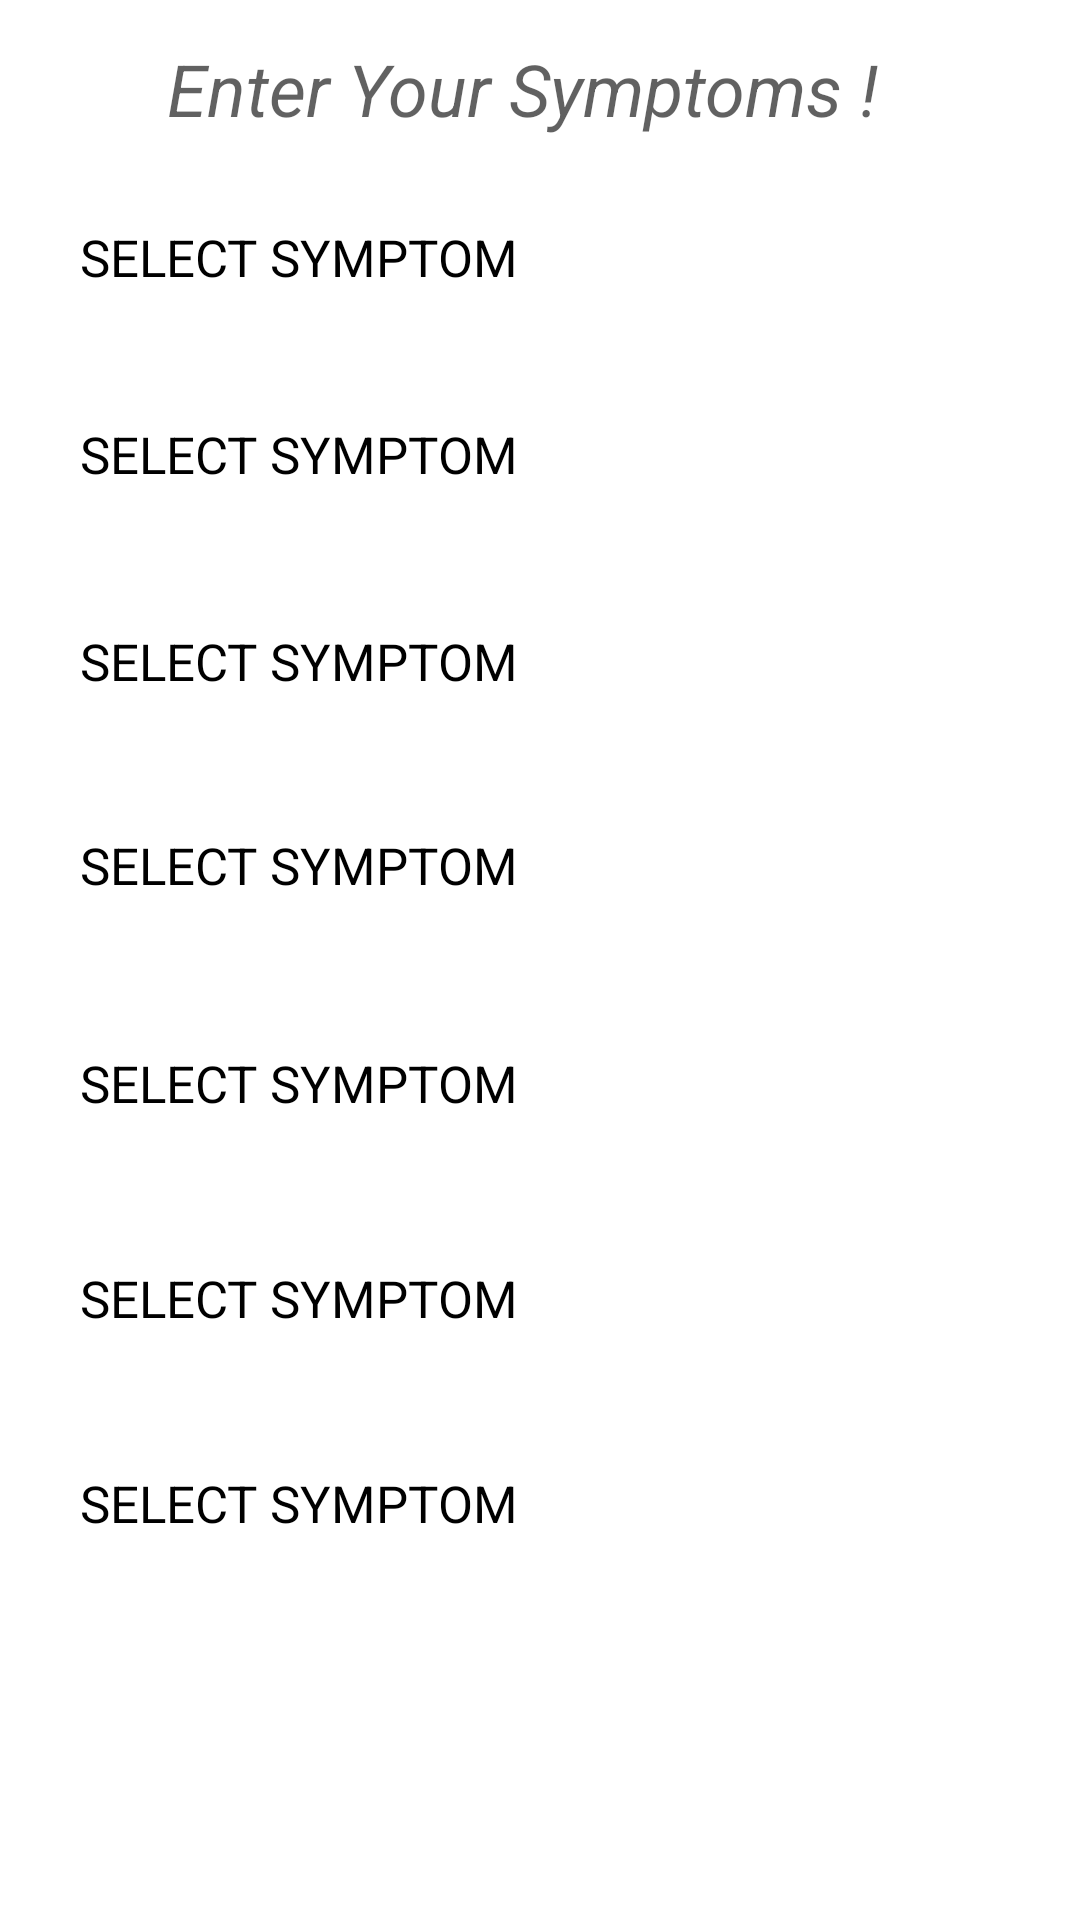

Android layout source for this screen:
<!-- AndroidManifest.xml: application theme AppTheme -->
<!-- res/layout/activity_symptoms.xml -->
<?xml version="1.0" encoding="utf-8"?>
<androidx.constraintlayout.widget.ConstraintLayout xmlns:android="http://schemas.android.com/apk/res/android"
    xmlns:app="http://schemas.android.com/apk/res-auto"
    xmlns:tools="http://schemas.android.com/tools"
    android:layout_width="match_parent"
    android:layout_height="match_parent"
    android:background="@color/white"
    tools:context=".Activity_Symptoms">

    <TextView
        android:id="@+id/textView4"
        android:layout_width="272dp"
        android:layout_height="32dp"
        android:fontFamily="sans-serif"
        android:text="@string/title_symptom"
        android:textAlignment="center"
        android:textColor="#9E000000"
        android:textSize="24sp"
        android:textStyle="italic"
        app:layout_constraintBottom_toBottomOf="parent"
        app:layout_constraintEnd_toEndOf="parent"
        app:layout_constraintHorizontal_bias="0.431"
        app:layout_constraintStart_toStartOf="parent"
        app:layout_constraintTop_toTopOf="parent"
        app:layout_constraintVertical_bias="0.022" />

    <Button
        android:id="@+id/disease"
        android:layout_width="369dp"
        android:layout_height="71dp"
        android:background="@drawable/btn_shape_capsule"
        android:elevation="10dp"
        android:fontFamily="sans-serif"
        android:text="@string/buttom_symptom"
        android:textColor="#FFFFFF"
        android:textSize="30sp"
        app:layout_constraintBottom_toBottomOf="parent"
        app:layout_constraintEnd_toEndOf="parent"
        app:layout_constraintStart_toStartOf="parent"
        app:layout_constraintTop_toTopOf="parent"
        app:layout_constraintVertical_bias="0.953" />

    <Spinner
        android:id="@+id/syp1"
        android:layout_width="339dp"
        android:layout_height="54dp"
        android:background="@drawable/otptext"
        android:backgroundTint="@color/white"
        android:elevation="5dp"
        android:entries="@array/symptom_list"
        android:popupBackground="@drawable/otptext"
        android:soundEffectsEnabled="true"
        android:spinnerMode="dropdown"
        android:theme="@style/spinnerstyle"
        app:layout_constraintBottom_toBottomOf="parent"
        app:layout_constraintEnd_toEndOf="parent"
        app:layout_constraintStart_toStartOf="parent"
        app:layout_constraintTop_toTopOf="parent"
        app:layout_constraintVertical_bias="0.1" />

    <Spinner
        android:id="@+id/syp2"

        android:layout_width="339dp"
        android:layout_height="54dp"
        android:background="@drawable/otptext"
        android:backgroundTint="@color/white"
        android:elevation="5dp"
        android:entries="@array/symptom_list"
        android:popupBackground="@drawable/otptext"
        android:soundEffectsEnabled="true"
        android:spinnerMode="dropdown"
        android:theme="@style/spinnerstyle"
        app:layout_constraintBottom_toBottomOf="parent"
        app:layout_constraintEnd_toEndOf="parent"
        app:layout_constraintStart_toStartOf="parent"
        app:layout_constraintTop_toTopOf="parent"
        app:layout_constraintVertical_bias="0.212" />

    <Spinner
        android:id="@+id/syp3"
        android:layout_width="339dp"
        android:layout_height="54dp"
        android:background="@drawable/otptext"
        android:backgroundTint="@color/white"
        android:elevation="5dp"
        android:entries="@array/symptom_list"
        android:popupBackground="@drawable/otptext"
        android:soundEffectsEnabled="true"
        android:spinnerMode="dropdown"
        android:theme="@style/spinnerstyle"
        app:layout_constraintBottom_toBottomOf="parent"
        app:layout_constraintEnd_toEndOf="parent"
        app:layout_constraintStart_toStartOf="parent"
        app:layout_constraintTop_toTopOf="parent"
        app:layout_constraintVertical_bias="0.33" />

    <Spinner
        android:id="@+id/syp4"
        android:layout_width="339dp"
        android:layout_height="54dp"
        android:background="@drawable/otptext"
        android:entries="@array/symptom_list"
        android:backgroundTint="@color/white"
        android:elevation="5dp"
        android:popupBackground="@drawable/otptext"
        android:soundEffectsEnabled="true"
        android:spinnerMode="dropdown"
        android:theme="@style/spinnerstyle"
        app:layout_constraintBottom_toBottomOf="parent"
        app:layout_constraintEnd_toEndOf="parent"
        app:layout_constraintStart_toStartOf="parent"
        app:layout_constraintTop_toTopOf="parent"
        app:layout_constraintVertical_bias="0.446" />

    <Spinner
        android:id="@+id/syp5"
        android:layout_width="339dp"
        android:layout_height="54dp"
        android:background="@drawable/otptext"
        android:backgroundTint="@color/white"
        android:elevation="5dp"
        android:popupBackground="@drawable/otptext"
        android:entries="@array/symptom_list"
        android:soundEffectsEnabled="true"
        android:spinnerMode="dropdown"
        android:theme="@style/spinnerstyle"
        app:layout_constraintBottom_toBottomOf="parent"
        app:layout_constraintEnd_toEndOf="parent"
        app:layout_constraintStart_toStartOf="parent"
        app:layout_constraintTop_toTopOf="parent"
        app:layout_constraintVertical_bias="0.57" />


    <Spinner
        android:id="@+id/syp6"
        android:layout_width="339dp"
        android:layout_height="54dp"
        android:background="@drawable/otptext"
        android:backgroundTint="@color/white"
        android:entries="@array/symptom_list"
        android:elevation="5dp"
        android:popupBackground="@drawable/otptext"
        android:soundEffectsEnabled="true"
        android:spinnerMode="dropdown"
        android:theme="@style/spinnerstyle"
        app:layout_constraintBottom_toBottomOf="parent"
        app:layout_constraintEnd_toEndOf="parent"
        app:layout_constraintStart_toStartOf="parent"
        app:layout_constraintTop_toTopOf="parent"
        app:layout_constraintVertical_bias="0.692" />

    <Spinner
        android:id="@+id/syp7"
        android:layout_width="339dp"
        android:layout_height="54dp"
        android:background="@drawable/otptext"
        android:entries="@array/symptom_list"
        android:backgroundTint="@color/white"
        android:elevation="5dp"
        android:popupBackground="@drawable/otptext"
        android:soundEffectsEnabled="true"
        android:spinnerMode="dropdown"
        android:theme="@style/spinnerstyle"
        app:layout_constraintBottom_toBottomOf="parent"
        app:layout_constraintEnd_toEndOf="parent"
        app:layout_constraintStart_toStartOf="parent"
        app:layout_constraintTop_toTopOf="parent"
        app:layout_constraintVertical_bias="0.809" />






</androidx.constraintlayout.widget.ConstraintLayout>
<!-- resources referenced by this layout -->
<resources>
  <string-array name="symptom_list">
          <item>SELECT SYMPTOM</item>
          <item>Anxiety</item>
          <item>Stomach Ache</item>
          <item>Nausea</item>
          <item>Vomiting</item>
          <item>Fever</item>
          <item>Sudden Weight Loss</item>
          <item>Sweating</item>
          <item>Muscle And Body Pain</item>
          <item>Thirsty Than Usual</item>
          <item>Headaches</item>
          <item>Weakness/Fatigue</item>
          <item>Abdominal Pain</item>
          <item>Muscle Pain</item>
          <item>Dry Cough</item>
          <item>Diarrhoea/Constipation</item>
          <item>Frequent Urination</item>
          <item>Hunger</item>
          <item>Blurred Vision</item>
          <item>Skin Itching</item>
          <item>Chest Pain</item>
          <item>Shortness in Breath</item>
          <item>Dizziness</item>
          <item>Fast Heartbeat</item>
          <item>Indigestion</item>
          <item>Pressure Or Heaviness In Chest</item>
  
      </string-array>
  <color name="white">#FFFFFF</color>
  <string name="buttom_symptom">KNOW YOUR DISEASE</string>
  <string name="title_symptom">Enter Your Symptoms !</string>
  <style name="spinnerstyle" parent="@android:style/Widget.Holo.DropDownItem.Spinner">
          <item name="android:textColor">@color/black</item>
          <item name="android:textSize">17sp</item>
      </style>
  <style name="AppTheme" parent="Theme.AppCompat.Light.DarkActionBar">
          
          <item name="colorPrimary">@color/basic</item>
          <item name="colorAccent">@color/colorAccent</item>
          <item name="colorPrimaryDark">@color/black</item>
  
          
          <item name="windowActionBar">false</item>
          
          <item name="windowNoTitle">true</item>
      </style>
  <color name="black">#000000</color>
  <color name="basic">#34B7FF</color>
  <color name="colorAccent">#D81B60</color>
</resources>
